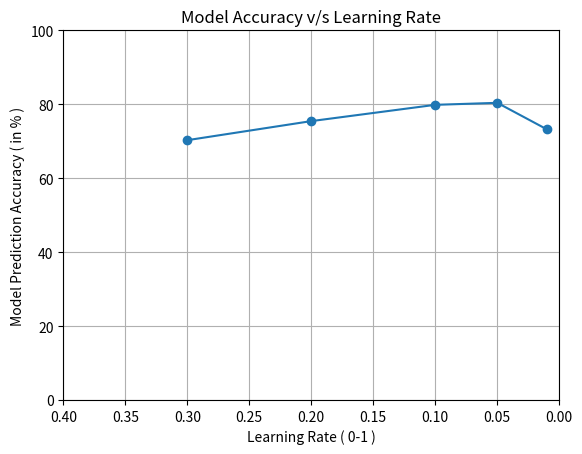

Python code for this plot: (Note: this script raises an exception after producing the figure.)
import matplotlib.pyplot as plt
import numpy as np

# Comment all the remaining plots to plot the single plot

## Model Accuracy vs Learning Rate
x_learning_rate = np.array([0.3, 0.2, 0.1, 0.05, 0.01], dtype = np.float64)
y_model_accuracy = np.array([70.289, 75.449, 79.855, 80.398, 73.224], dtype = np.float64)

# Plot the data
plt.plot(x_learning_rate, y_model_accuracy, marker = 'o')
plt.grid()
plt.xlabel("Learning Rate ( 0-1 )")
plt.ylabel("Model Prediction Accuracy ( in % )")
plt.xlim((0.4, 0))
plt.ylim((0, 100))
plt.title("Model Accuracy v/s Learning Rate")

# Save the plotted image
plt.savefig("./plots/accuracy_vs_learningrate.png")


## Overall Devanagari Script Recognition Model Accuracy with epochs
x_epochs = np.array([1, 2, 3, 4, 5], dtype=np.int64)
y_overall_model_accuracy = np.array([80.811, 85.333, 86.847, 87.333, 87.449], dtype=np.float64)

# Plot the data
plt.plot(x_epochs, y_overall_model_accuracy, marker = 'o')
plt.grid()
plt.xlabel("Number of epochs")
plt.ylabel("Model Prediction Accuracy ( in % )")
plt.xlim((0, 6))
plt.ylim((0, 100))
plt.title("Overall Devanagari Script Recognition Model")

# Save the plotted image
plt.savefig("./plots/overallaccuracy_vs_numberofepochs.png")


## Just Devanagari Number Digit Recognition Model Accuracy with epochs
x_epochs = np.array([1, 2, 3, 4, 5], dtype=np.int64)
y_digit_model_accuracy = np.array([97.333, 98.0, 98.333, 98.466, 98.4], dtype=np.float64)

# Plot the data
plt.plot(x_epochs, y_digit_model_accuracy, marker = 'o')
plt.grid()
plt.xlabel("Number of epochs")
plt.ylabel("Model Prediction Accuracy ( in % )")
plt.xlim((0, 6))
plt.ylim((0, 100))
plt.title("Just Devanagari Number Digit Recognition Model")

# Save the plotted image
plt.savefig("./plots/digitaccuracy_vs_numberofepochs.png")



## Just Devanagari Character Recognition Model Accuracy with epochs
x_epochs = np.array([1, 2, 3, 4, 5], dtype=np.int64)
y_character_model_accuracy = np.array([79.194, 84.203, 86.759, 87.425, 87.861], dtype=np.float64)

# Plot the data
plt.plot(x_epochs, y_character_model_accuracy, marker = 'o')
plt.grid()
plt.xlabel("Number of epochs")
plt.ylabel("Model Prediction Accuracy ( in % )")
plt.xlim((0, 6))
plt.ylim((0, 100))
plt.title("Just Devanagari Character Recognition Model")

# Save the plotted image
plt.savefig("./plots/characteraccuracy_vs_numberofepochs.png")